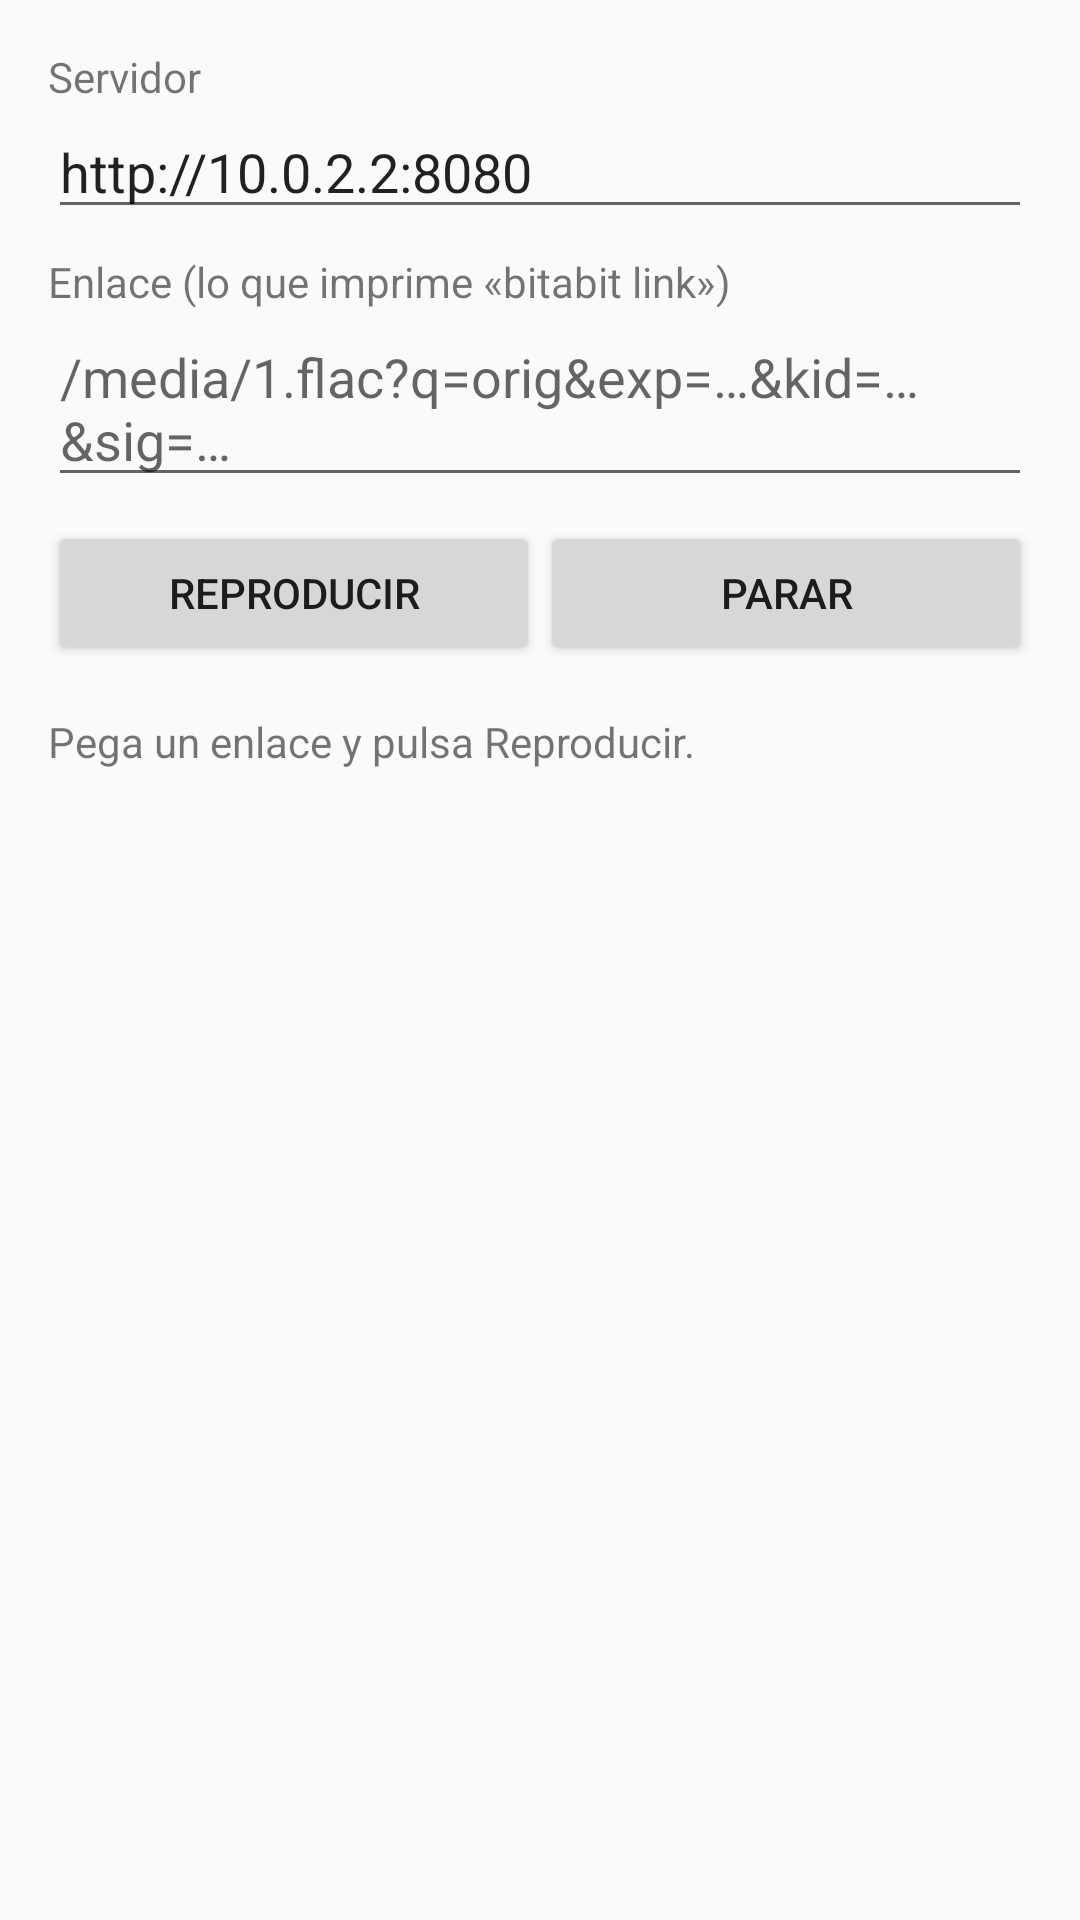

Layout XML and referenced resources for this Android screen:
<!-- AndroidManifest.xml: application theme android:Theme.Material.Light.DarkActionBar -->
<!-- res/layout/activity_main.xml -->
<?xml version="1.0" encoding="utf-8"?>
<ScrollView xmlns:android="http://schemas.android.com/apk/res/android"
    android:layout_width="match_parent"
    android:layout_height="match_parent"
    android:fitsSystemWindows="true">

    <LinearLayout
        android:layout_width="match_parent"
        android:layout_height="wrap_content"
        android:orientation="vertical"
        android:padding="16dp">

        <TextView
            android:layout_width="wrap_content"
            android:layout_height="wrap_content"
            android:labelFor="@id/server"
            android:text="@string/server_label" />

        <EditText
            android:id="@+id/server"
            android:layout_width="match_parent"
            android:layout_height="wrap_content"
            android:importantForAutofill="no"
            android:inputType="textUri"
            android:text="@string/server_default" />

        <TextView
            android:layout_width="wrap_content"
            android:layout_height="wrap_content"
            android:layout_marginTop="8dp"
            android:labelFor="@id/link"
            android:text="@string/link_label" />

        <EditText
            android:id="@+id/link"
            android:layout_width="match_parent"
            android:layout_height="wrap_content"
            android:hint="@string/link_hint"
            android:importantForAutofill="no"
            android:inputType="textUri|textMultiLine" />

        <LinearLayout
            android:layout_width="match_parent"
            android:layout_height="wrap_content"
            android:layout_marginTop="8dp"
            android:orientation="horizontal">

            <Button
                android:id="@+id/play"
                android:layout_width="0dp"
                android:layout_height="wrap_content"
                android:layout_weight="1"
                android:text="@string/play" />

            <Button
                android:id="@+id/stop"
                android:layout_width="0dp"
                android:layout_height="wrap_content"
                android:layout_weight="1"
                android:text="@string/stop" />
        </LinearLayout>

        <TextView
            android:id="@+id/status"
            android:layout_width="match_parent"
            android:layout_height="wrap_content"
            android:layout_marginTop="16dp"
            android:text="@string/idle" />

        <TextView
            android:id="@+id/result"
            android:layout_width="match_parent"
            android:layout_height="wrap_content"
            android:layout_marginTop="16dp"
            android:fontFamily="monospace"
            android:textIsSelectable="true" />
    </LinearLayout>
</ScrollView>
<!-- resources referenced by this layout -->
<resources>
  <string name="idle">Pega un enlace y pulsa Reproducir.</string>
  <string name="link_hint" translatable="false">/media/1.flac?q=orig&amp;exp=…&amp;kid=…&amp;sig=…</string>
  <string name="link_label">Enlace (lo que imprime «bitabit link»)</string>
  <string name="play">Reproducir</string>
  <string name="server_default" translatable="false">http://10.0.2.2:8080</string>
  <string name="server_label">Servidor</string>
  <string name="stop">Parar</string>
</resources>
